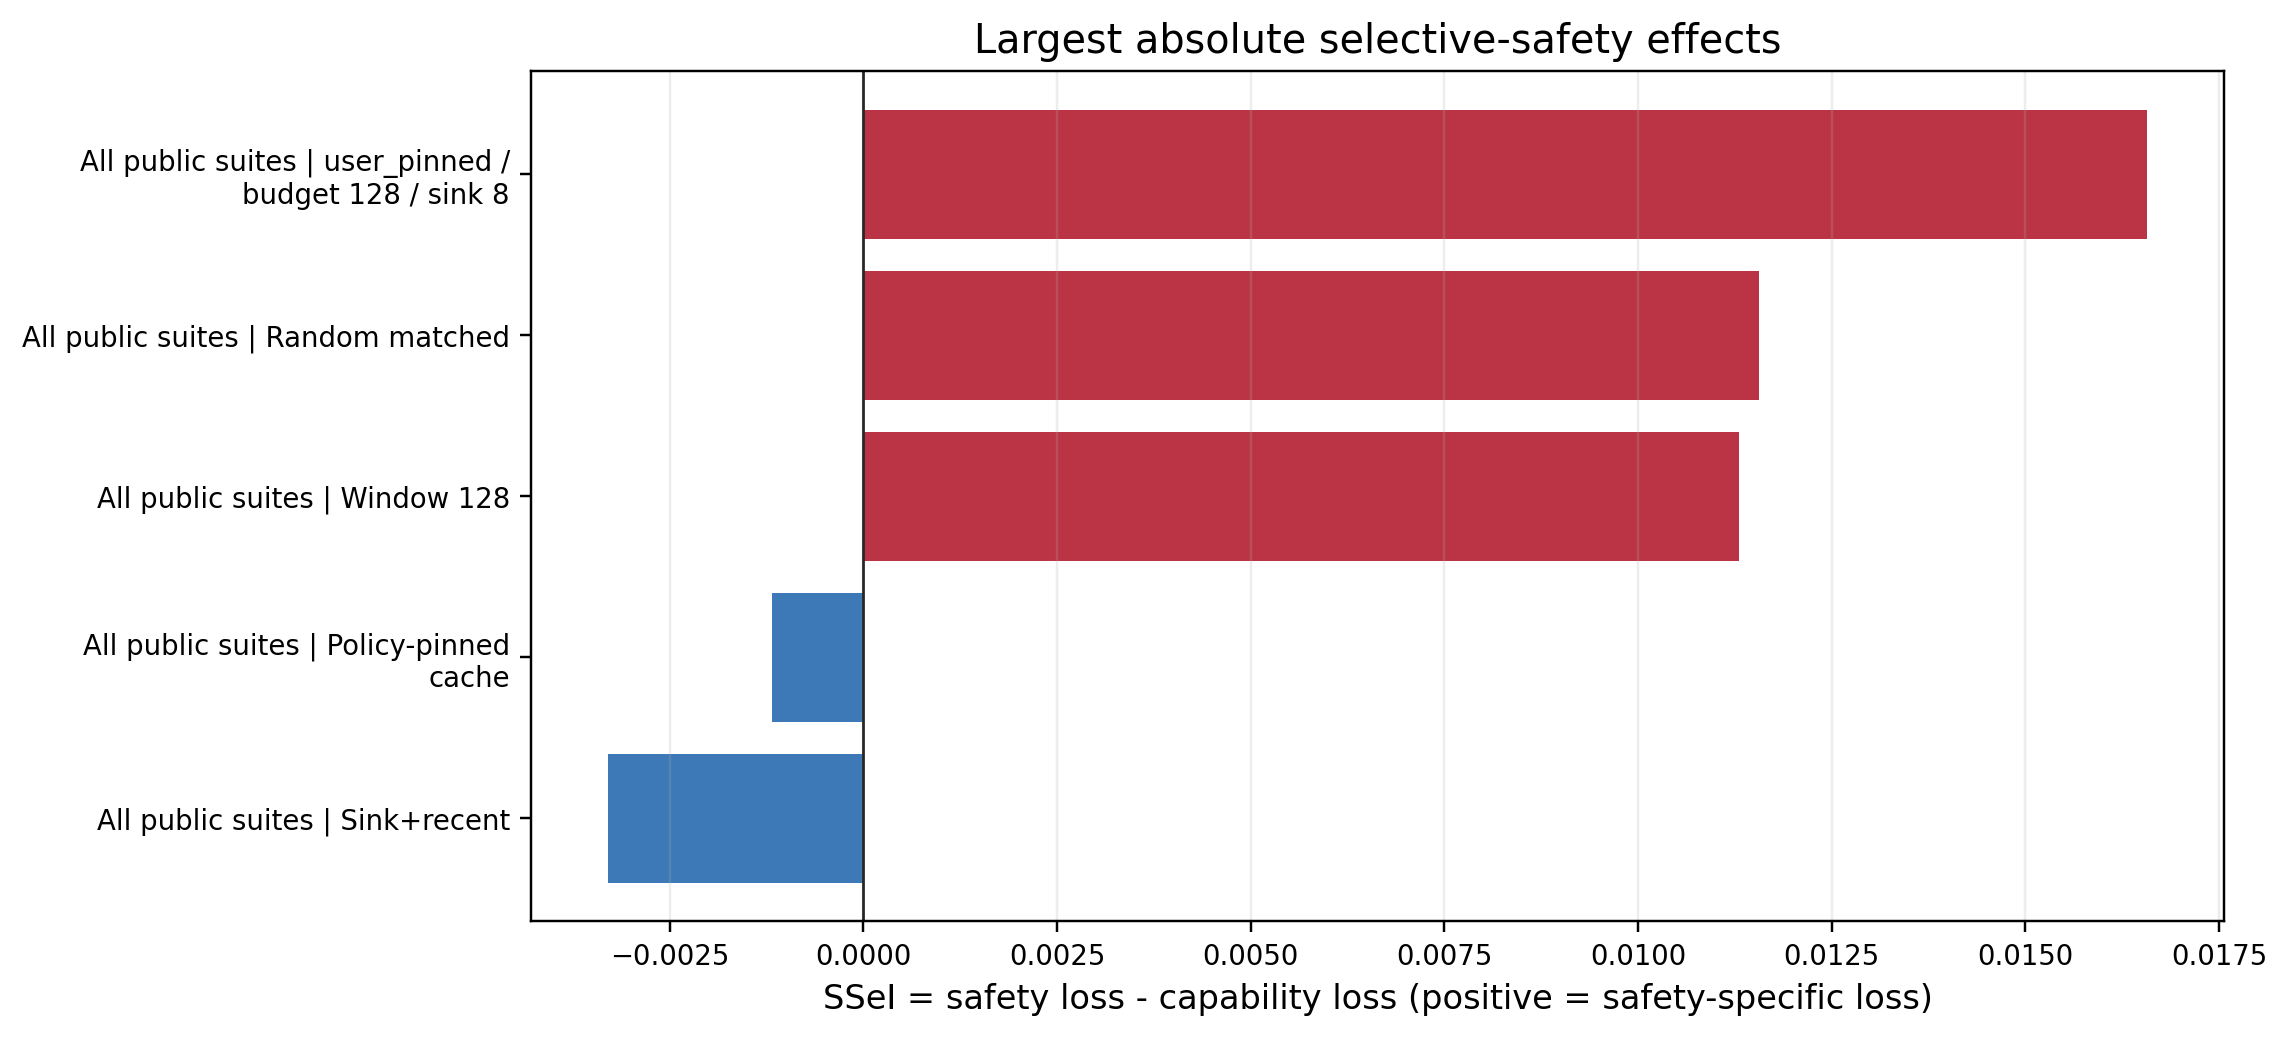

Values plotted in this chart, from the file beside it:
capability_ci_high, capability_ci_low, capability_degradation, capability_n, contrast_scope, index, policy, safety_ci_high, safety_ci_low, safety_degradation, safety_n, selective_safety_erasure_index, selective_safety_erasure_index_ci_high, selective_safety_erasure_index_ci_low, suite, suite_policy
0.0, 0.0, 0.0, 1300, policy_level, -0.003294, sink_recent__budget128__sink8, 0.0006313, -0.007383, -0.003294, 5205, -0.003294, 0.0006862, -0.007575, global_policy_contrast, global_policy_contrast::sink_recent__bud…
0.0, 0.0, 0.0, 1300, policy_level, -0.00118, policy_pinned__budget128__sink8, 0.003019, -0.005709, -0.00118, 5205, -0.00118, 0.003019, -0.005572, global_policy_contrast, global_policy_contrast::policy_pinned__b…
0.0, 0.0, 0.0, 1300, policy_level, 0.01131, sliding_window__budget128, 0.01562, 0.007109, 0.01131, 5205, 0.01131, 0.01567, 0.006999, global_policy_contrast, global_policy_contrast::sliding_window__…
0.002308, 0.0, 0.0007692, 1300, policy_level, 0.01155, random_matched__budget128__seed991, 0.01625, 0.008591, 0.01232, 5205, 0.01155, 0.01575, 0.007381, global_policy_contrast, global_policy_contrast::random_matched__…
0.01, 0.002308, 0.005385, 1300, policy_level, 0.01657, user_pinned__budget128__sink8, 0.02594, 0.018, 0.02196, 5205, 0.01657, 0.02236, 0.01081, global_policy_contrast, global_policy_contrast::user_pinned__bud…
